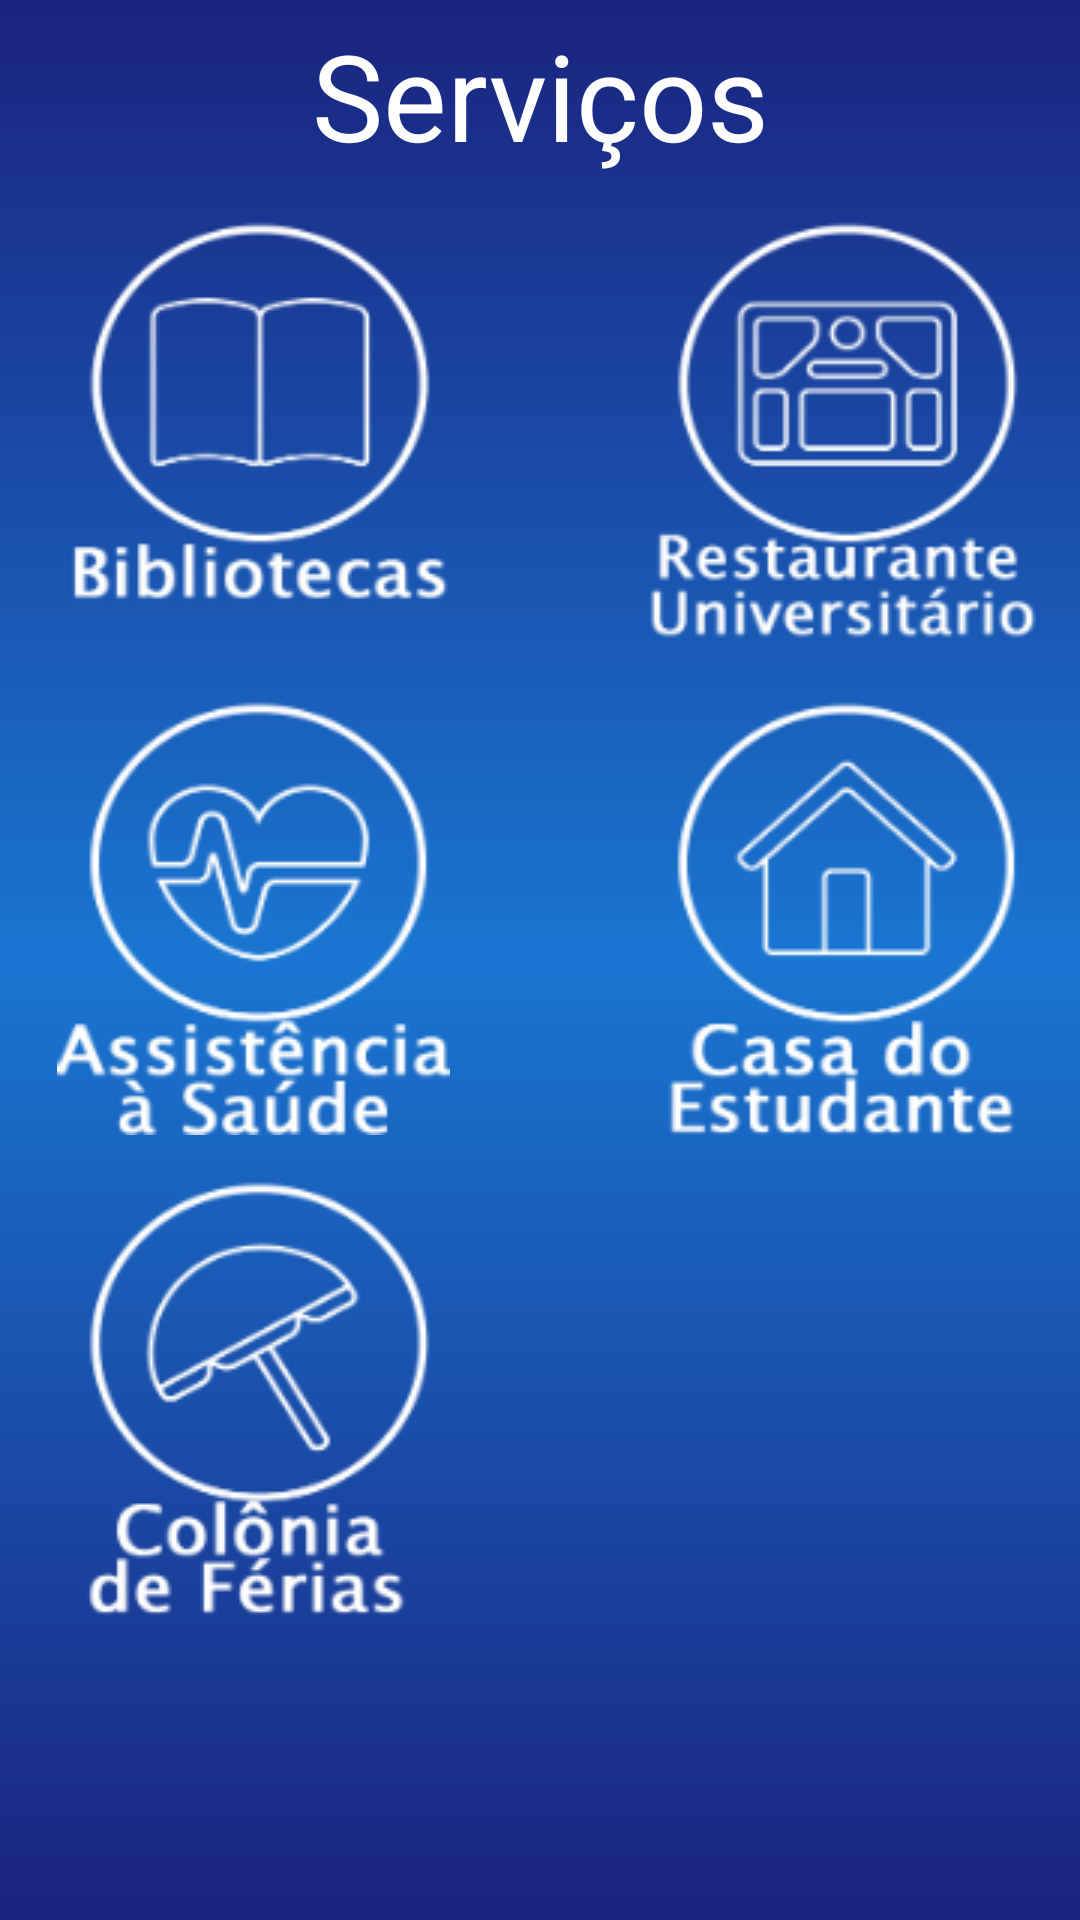

This screen was rendered from an Android layout file. Write that file and the resources it references.
<!-- AndroidManifest.xml: application theme AppTheme -->
<!-- res/layout/activity_servicos.xml -->
<?xml version="1.0" encoding="utf-8"?>
<LinearLayout
	android:id="@+id/widget32"
	android:layout_width="fill_parent"
	android:layout_height="fill_parent"
	android:orientation="vertical"
	xmlns:android="http://schemas.android.com/apk/res/android"
	android:background="@drawable/main_header_selector" >
	<ScrollView
		android:id="@+id/layout"
		android:layout_width="match_parent"
		android:layout_height="fill_parent"
		android:layout_marginTop="5dip">

		<RelativeLayout
		    android:id="@+id/widget34"
		    android:layout_width="match_parent"
		    android:layout_height="468dp" >

			<TextView
			    android:id="@+id/textViewServicos"
			    android:layout_width="fill_parent"
			    android:layout_height="wrap_content"
			    android:layout_alignParentRight="true"
			    android:layout_alignParentTop="true"
			    android:gravity="center_horizontal"
			    android:text="@string/title_Ser"
			    android:textColor="#ffffffff"
			    android:textSize="40sp" />

			<ImageButton
			    android:id="@+id/buttonRu"
			    android:layout_width="131dp"
			    android:layout_height="146dp"
			    android:layout_alignParentRight="true"
			    android:layout_alignTop="@+id/buttonBibliotecas"
			    android:layout_marginRight="14dp"
			    android:onClick="ru"
			    android:background="@drawable/button_ru2" />
						
			<ImageButton
			    android:id="@+id/buttonBibliotecas"
			    android:layout_width="131dp"
			    android:layout_height="146dp"
			    android:layout_alignParentLeft="true"
			    android:layout_below="@+id/textViewServicos"
			    android:layout_marginLeft="19dp"
			    android:layout_marginTop="14dp"
			    android:onClick="biblioteca"
			    android:background="@drawable/button_bibliotecas" />

			<ImageButton
			    android:id="@+id/buttonCasa"
			    android:layout_width="131dp"
			    android:layout_height="146dp"
			    android:layout_alignLeft="@+id/buttonRu"
			    android:layout_alignTop="@+id/buttonSaude"
			    android:onClick="casaEstudante"
			    android:background="@drawable/button_casa" />
			
			<ImageButton
			    android:id="@+id/buttonSaude"
			    android:layout_width="131dp"
			    android:layout_height="146dp"
			    android:layout_alignLeft="@+id/buttonBibliotecas"
			    android:layout_below="@+id/buttonBibliotecas"
			    android:layout_marginTop="14dp"
			    android:onClick="assSaude"
			    android:background="@drawable/button_saude" />

			<ImageButton
			    android:id="@+id/buttonColonia"
			    android:layout_width="131dp"
			    android:layout_height="146dp"
			    android:layout_alignLeft="@+id/buttonSaude"
			    android:layout_below="@+id/buttonSaude"
			    android:layout_marginTop="14dp"
			    android:onClick="coloniaFerias"
			    android:background="@drawable/button_colonia" />
				
		</RelativeLayout>
	</ScrollView>
</LinearLayout>
<!-- resources referenced by this layout -->
<resources>
  <!-- drawable button_bibliotecas: png bitmap (drawable-xhdpi, 6519 bytes) -->
  <!-- drawable button_casa: png bitmap (drawable-xhdpi, 8280 bytes) -->
  <!-- drawable button_colonia: png bitmap (drawable-mdpi, 8781 bytes) -->
  <!-- drawable button_ru2: png bitmap (drawable-mdpi, 8602 bytes) -->
  <!-- drawable button_saude: png bitmap (drawable-hdpi, 9478 bytes) -->
  <!-- drawable main_header_selector (drawable-hdpi) -->
  <?xml version="1.0" encoding="utf-8"?>
  <selector xmlns:android="http://schemas.android.com/apk/res/android" >
  <item>
      <shape>
          <gradient
          android:angle="90"
          android:startColor="#1A237E"
          android:centerColor="#1976D2"
          android:endColor="#1A237E"        
          android:type="linear" />
  
      <corners 
          android:radius="0dp"/>
      </shape>
  </item>    
  
  </selector>
  <string name="title_Ser">Serviços</string>
  <style name="AppTheme" parent="AppBaseTheme">
          
      </style>
  <style name="AppBaseTheme" parent="Theme.AppCompat.Light">
          
      </style>
</resources>
